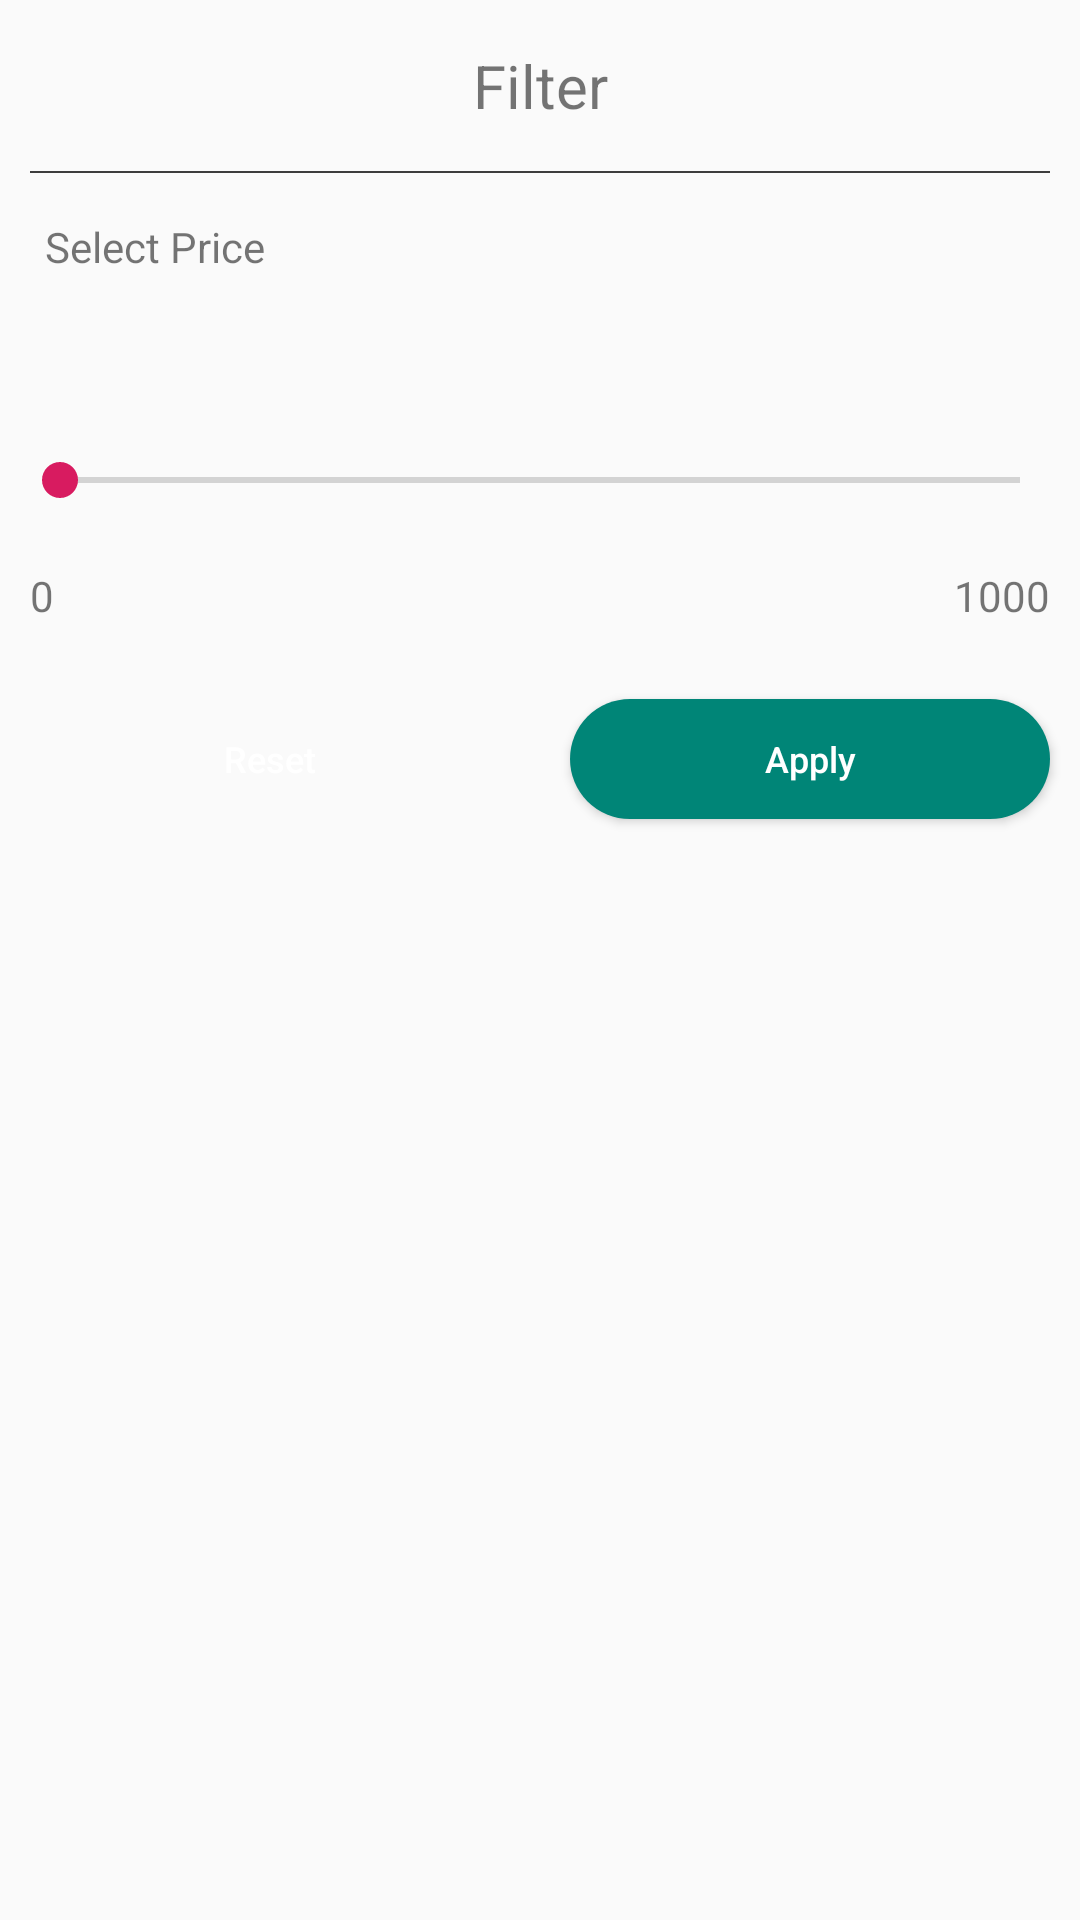

This screen was rendered from an Android layout file. Write that file and the resources it references.
<!-- AndroidManifest.xml: application theme AppThemeNoBar -->
<!-- res/layout/filter_bottom_sheet.xml -->
<?xml version="1.0" encoding="utf-8"?>
<LinearLayout
    xmlns:android="http://schemas.android.com/apk/res/android"
    android:layout_width="match_parent"
    android:layout_height="match_parent"
    android:orientation="vertical">

    <android.support.v7.widget.AppCompatTextView
        android:layout_width="match_parent"
        android:layout_height="wrap_content"
        android:text="@string/filter_title"
        android:padding="15dp"
        android:textSize="20sp"
        android:gravity="center"
        android:lines="1"
        android:maxLines="1"
        android:ellipsize="end"/>

    <View
        android:layout_width="match_parent"
        android:layout_height="0.5dp"
        android:background="@color/colorGray"
        android:layout_marginStart="10dp"
        android:layout_marginEnd="10dp" />

    <android.support.v7.widget.AppCompatTextView
        android:layout_width="match_parent"
        android:layout_height="wrap_content"
        android:text="@string/select_price"
        android:padding="15dp"
        android:textSize="14sp"
        android:gravity="start"
        android:lines="1"
        android:maxLines="1"
        android:ellipsize="end"/>

    <android.support.v7.widget.AppCompatTextView
        android:id="@+id/selected_price_text_view"
        android:layout_width="match_parent"
        android:layout_height="wrap_content"
        android:textSize="18sp"
        android:gravity="center"/>

    <android.support.v7.widget.AppCompatSeekBar
        android:id="@+id/price_seekbar"
        android:layout_width="match_parent"
        android:layout_height="wrap_content"
        android:padding="20dp" />

    <RelativeLayout
        android:layout_width="match_parent"
        android:layout_height="wrap_content">

        <android.support.v7.widget.AppCompatTextView
            android:id="@+id/min_price_text_view"
            android:layout_width="wrap_content"
            android:layout_height="wrap_content"
            android:layout_alignParentStart="true"
            android:layout_marginStart="10dp"
            android:text="0" />


        <android.support.v7.widget.AppCompatTextView
            android:id="@+id/max_price_text_view"
            android:layout_width="wrap_content"
            android:layout_height="wrap_content"
            android:layout_alignParentEnd="true"
            android:layout_marginEnd="10dp"
            android:text="1000" />

    </RelativeLayout>

    <LinearLayout
        android:layout_width="match_parent"
        android:layout_height="wrap_content"
        android:layout_marginTop="10dp"
        android:orientation="horizontal">

        <android.support.v7.widget.AppCompatButton
            android:id="@+id/reset_button"
            android:layout_width="0dp"
            android:layout_height="40dp"
            android:layout_marginBottom="15dp"
            android:layout_marginLeft="10dp"
            android:layout_marginRight="10dp"
            android:layout_marginTop="15dp"
            android:layout_weight="1"
            android:background="@drawable/circular_button_bg_grey"
            android:text="@string/reset"
            android:ellipsize="end"
            android:lines="1"
            android:textAllCaps="false"
            android:textColor="@color/colorWhite"
            android:textSize="12sp" />

        <android.support.v7.widget.AppCompatButton
            android:id="@+id/apply_button"
            android:layout_width="0dp"
            android:layout_height="40dp"
            android:layout_marginBottom="15dp"
            android:layout_marginLeft="10dp"
            android:layout_marginRight="10dp"
            android:layout_marginTop="15dp"
            android:layout_weight="1"
            android:background="@drawable/circular_button_bg_theme"
            android:text="@string/apply"
            android:ellipsize="end"
            android:lines="1"
            android:textAllCaps="false"
            android:textColor="@color/colorWhite"
            android:textSize="12sp" />

    </LinearLayout>

</LinearLayout>
<!-- resources referenced by this layout -->
<resources>
  <color name="colorGray">#3D3D3D</color>
  <color name="colorWhite">#FFFFFF</color>
  <!-- drawable circular_button_bg_theme (drawable) -->
  <?xml version="1.0" encoding="utf-8"?>
  <shape xmlns:android="http://schemas.android.com/apk/res/android">
      <solid android:color="@color/colorTheme" />
      <corners android:radius="20dp" />
  </shape>
  <string name="apply">Apply</string>
  <string name="filter_title">Filter</string>
  <string name="reset">Reset</string>
  <string name="select_price">Select Price</string>
  <style name="AppThemeNoBar" parent="Theme.AppCompat.Light.NoActionBar">
          
          <item name="colorPrimary">@color/colorPrimary</item>
          <item name="colorPrimaryDark">@color/colorPrimaryDark</item>
          <item name="colorAccent">@color/colorAccent</item>
      </style>
  <color name="colorTheme">#008577</color>
  <color name="colorPrimary">#008577</color>
  <color name="colorPrimaryDark">#00574B</color>
  <color name="colorAccent">#D81B60</color>
</resources>
